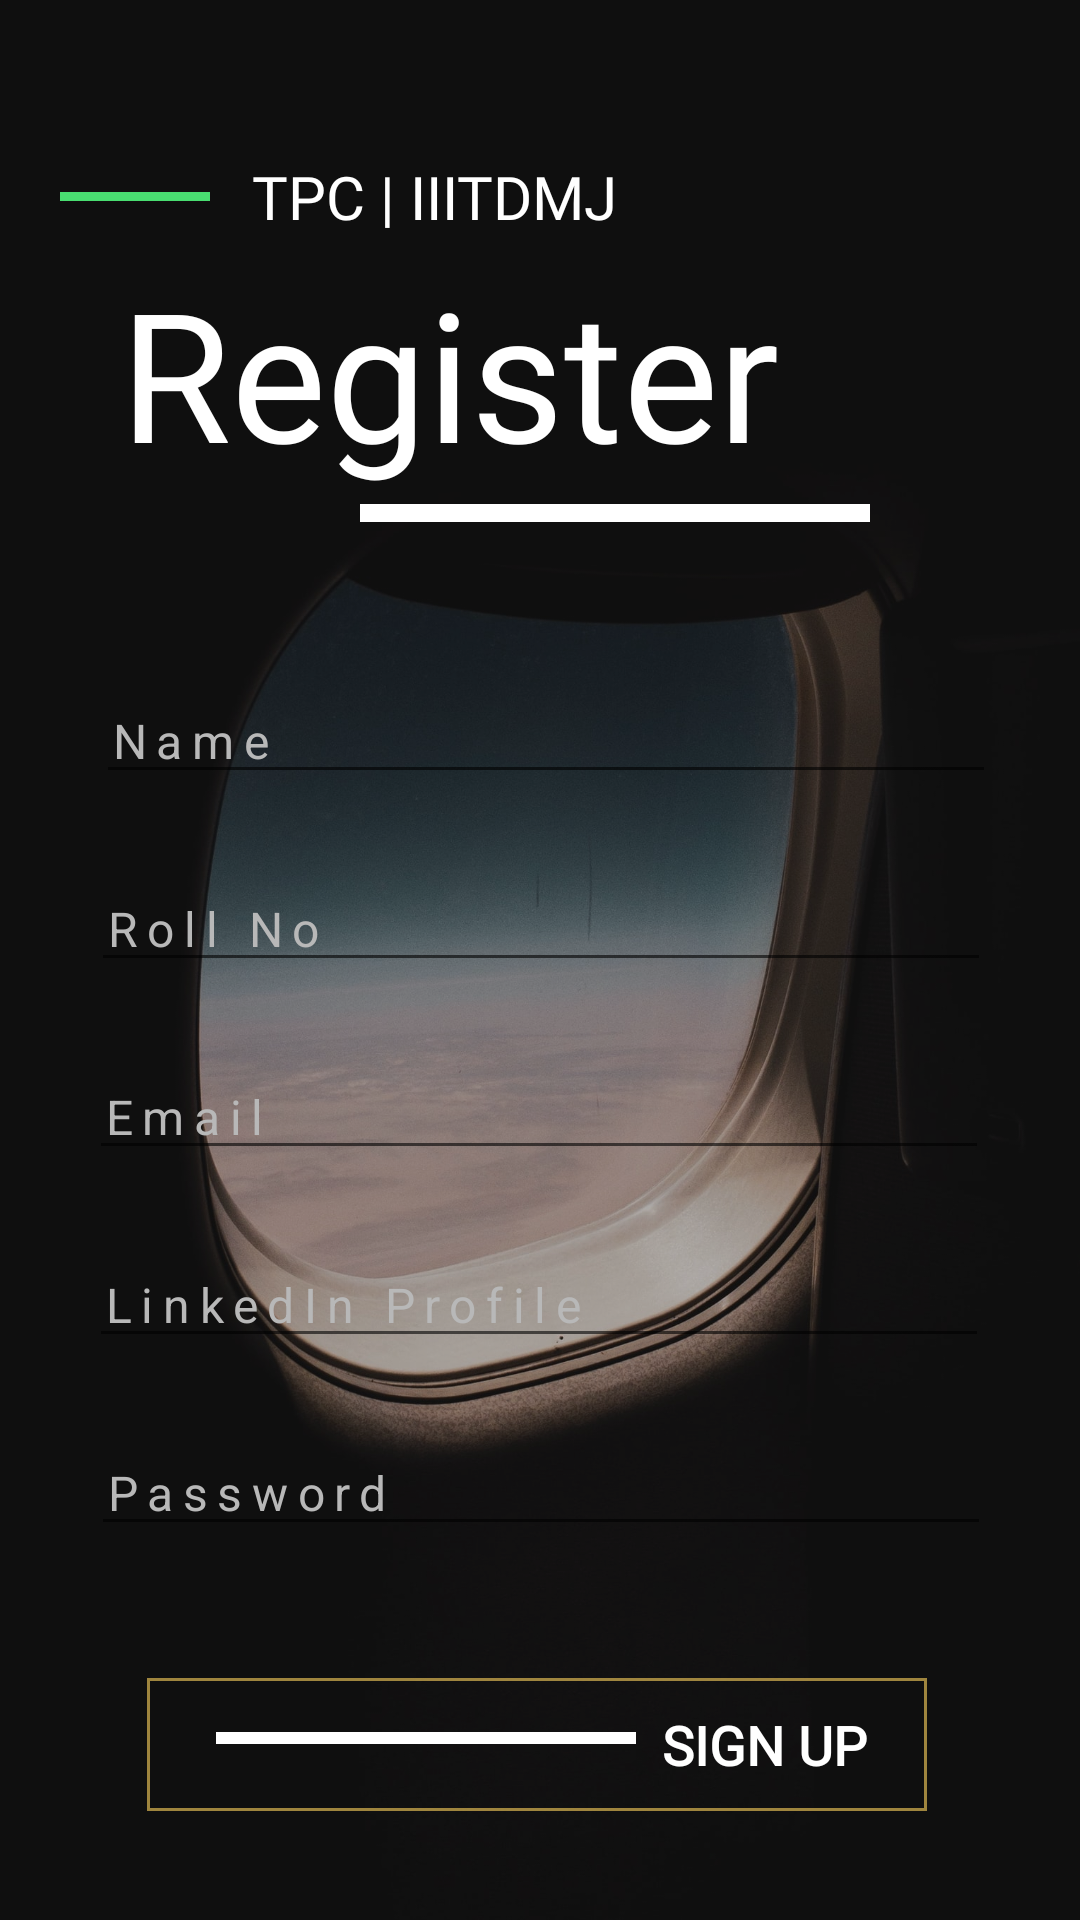

The Android layout XML behind this screen, and the referenced resources:
<!-- AndroidManifest.xml: application theme Theme.Tpc -->
<!-- res/layout/activity_register.xml -->
<?xml version="1.0" encoding="utf-8"?>
<androidx.constraintlayout.widget.ConstraintLayout xmlns:android="http://schemas.android.com/apk/res/android"
xmlns:app="http://schemas.android.com/apk/res-auto"
xmlns:tools="http://schemas.android.com/tools"
android:layout_width="match_parent"
android:layout_height="match_parent"
tools:context=".login">

    <ImageView
        android:layout_width="match_parent"
        android:layout_height="match_parent"
        android:contentDescription=""
        android:scaleType="centerCrop"
        android:src="@drawable/loginbg"
        tools:ignore="ContentDescription" />

    <View
        android:layout_width="match_parent"
        android:layout_height="match_parent"
        android:background="#4D000000"
        tools:layout_editor_absoluteX="0dp"
        tools:layout_editor_absoluteY="-30dp" />


    <TextView
        android:id="@+id/textView2"
        android:layout_width="wrap_content"
        android:layout_height="wrap_content"
        android:layout_marginLeft="40dp"
        android:layout_marginTop="84dp"
        android:fontFamily="@font/catamaran_extrabold"
        android:text="Register"
        android:textColor="@color/white"
        android:textSize="60dp"
        app:layout_constraintLeft_toLeftOf="parent"
        app:layout_constraintTop_toTopOf="parent" />

    <View
        android:layout_width="50dp"
        android:layout_height="3dp"
        android:layout_marginLeft="20dp"
        android:layout_marginTop="64dp"
        android:background="#49de71"
        app:layout_constraintLeft_toLeftOf="parent"
        app:layout_constraintTop_toTopOf="parent" />

    <TextView
        android:layout_width="wrap_content"
        android:layout_height="wrap_content"
        android:layout_marginLeft="84dp"
        android:layout_marginTop="52dp"
        android:fontFamily="@font/work_sans"
        android:text="TPC | IIITDMJ"
        android:textColor="@color/white"
        android:textSize="20dp"
        app:layout_constraintLeft_toLeftOf="parent"
        app:layout_constraintTop_toTopOf="parent" />

    <View
        android:id="@+id/view"
        android:layout_width="170dp"
        android:layout_height="6dp"
        android:layout_marginLeft="120dp"
        android:layout_marginTop="4dp"
        android:background="@color/white"
        app:layout_constraintLeft_toLeftOf="parent"
        app:layout_constraintTop_toBottomOf="@+id/textView2" />

    <EditText
        android:id="@+id/regname"
        android:layout_width="300dp"
        android:layout_height="wrap_content"
        android:layout_marginTop="52dp"
        android:ems="10"
        android:hint="Name"
        android:inputType="text"
        android:letterSpacing="0.20"
        android:textColor="@color/white"
        android:textColorHint="#b8b8b8"
        android:textSize="16sp"
        app:layout_constraintHorizontal_bias="0.531"
        app:layout_constraintLeft_toLeftOf="parent"
        app:layout_constraintRight_toRightOf="parent"
        app:layout_constraintTop_toBottomOf="@+id/view" />

    <EditText
        android:id="@+id/regroll"
        android:layout_width="300dp"
        android:layout_height="wrap_content"
        android:layout_marginTop="24dp"
        android:ems="10"
        android:hint="Roll No"
        android:inputType="text"
        android:letterSpacing="0.20"
        android:textColor="@color/white"
        android:textColorHint="#b8b8b8"
        android:textSize="16sp"
        app:layout_constraintHorizontal_bias="0.504"
        app:layout_constraintLeft_toLeftOf="parent"
        app:layout_constraintRight_toRightOf="parent"
        app:layout_constraintTop_toBottomOf="@+id/regname" />

    <EditText
        android:id="@+id/regemail"
        android:layout_width="300dp"
        android:layout_height="wrap_content"
        android:layout_marginTop="24dp"
        android:ems="10"
        android:hint="Email"
        android:inputType="text"
        android:letterSpacing="0.20"
        android:textColor="@color/white"
        android:textColorHint="#b8b8b8"
        android:textSize="16sp"
        app:layout_constraintHorizontal_bias="0.495"
        app:layout_constraintLeft_toLeftOf="parent"
        app:layout_constraintRight_toRightOf="parent"
        app:layout_constraintTop_toBottomOf="@+id/regroll" />

    <EditText
        android:id="@+id/regplink"
        android:layout_width="300dp"
        android:layout_height="wrap_content"
        android:layout_marginTop="24dp"
        android:ems="10"
        android:hint="LinkedIn Profile"
        android:inputType="text"
        android:letterSpacing="0.20"
        android:textColor="@color/white"
        android:textColorHint="#b8b8b8"
        android:textSize="16sp"
        app:layout_constraintHorizontal_bias="0.495"
        app:layout_constraintLeft_toLeftOf="parent"
        app:layout_constraintRight_toRightOf="parent"
        app:layout_constraintTop_toBottomOf="@+id/regemail" />

    <EditText
        android:id="@+id/regpassword"
        android:layout_width="300dp"
        android:layout_height="wrap_content"
        android:layout_marginTop="24dp"
        android:ems="10"
        android:hint="Password"
        android:inputType="textPassword"
        android:letterSpacing="0.20"
        android:textColor="@color/white"
        android:textColorHint="#b8b8b8"
        android:textSize="16sp"
        app:layout_constraintHorizontal_bias="0.504"
        app:layout_constraintLeft_toLeftOf="parent"
        app:layout_constraintRight_toRightOf="parent"
        app:layout_constraintTop_toBottomOf="@id/regplink" />

    <LinearLayout
        android:id="@+id/regbutton"
        android:layout_width="wrap_content"
        android:layout_height="wrap_content"
        android:layout_marginTop="44dp"
        android:background="@drawable/border"
        android:clickable="true"
        android:padding="10dp"
        app:layout_constraintHorizontal_bias="0.489"
        app:layout_constraintLeft_toLeftOf="parent"
        app:layout_constraintRight_toRightOf="parent"
        app:layout_constraintTop_toBottomOf="@id/regpassword">

        <View
            android:layout_width="140dp"
            android:layout_height="4dp"
            android:layout_marginLeft="13dp"
            android:layout_marginTop="8dp"
            android:background="@color/white"
            app:layout_constraintLeft_toLeftOf="parent"
            app:layout_constraintTop_toTopOf="parent" />


        <TextView
            android:layout_width="wrap_content"
            android:layout_height="wrap_content"
            android:layout_marginRight="10dp"
            android:fontFamily="@font/work_sans"
            android:text="  SIGN UP"
            android:textColor="@color/white"
            android:textFontWeight="900"
            android:textSize="18dp"
            app:layout_constraintLeft_toLeftOf="parent"
            app:layout_constraintTop_toTopOf="parent" />

    </LinearLayout>

    <TextView
        android:id="@+id/linklogin"
        android:layout_width="wrap_content"
        android:layout_height="wrap_content"
        android:layout_marginTop="40dp"
        android:layout_marginEnd="52dp"
        android:text="Login"
        android:textColor="@color/white"
        android:textSize="20dp"
        app:layout_constraintEnd_toEndOf="parent"
        app:layout_constraintTop_toBottomOf="@+id/regbutton" />


</androidx.constraintlayout.widget.ConstraintLayout>
<!-- resources referenced by this layout -->
<resources>
  <color name="white">#FFFFFFFF</color>
  <!-- drawable border (drawable) -->
  <?xml version="1.0" encoding="UTF-8"?>
  <shape xmlns:android="http://schemas.android.com/apk/res/android" android:shape="rectangle">
      <padding android:left="10dp" android:right="10dp" android:top="10dp" android:bottom="10dp"/>
      <stroke android:width="1dp" android:color="#99ffd45e"/>
  </shape>
  <!-- drawable loginbg: jpg bitmap (drawable, 176394 bytes) -->
  <style name="Theme.Tpc" parent="Theme.MaterialComponents.DayNight.NoActionBar">
          
          <item name="colorPrimary">@color/purple_500</item>
          <item name="colorPrimaryVariant">@color/purple_700</item>
          <item name="colorOnPrimary">@color/white</item>
          
          <item name="colorSecondary">@color/teal_200</item>
          <item name="colorSecondaryVariant">@color/teal_700</item>
          <item name="colorOnSecondary">@color/black</item>
          
          <item name="android:statusBarColor" tools:targetApi="l">@color/black</item>
          
      </style>
  <color name="purple_500">#FF6200EE</color>
  <color name="purple_700">#FF3700B3</color>
  <color name="teal_200">#FF03DAC5</color>
  <color name="teal_700">#FF018786</color>
  <color name="black">#FF000000</color>
</resources>
